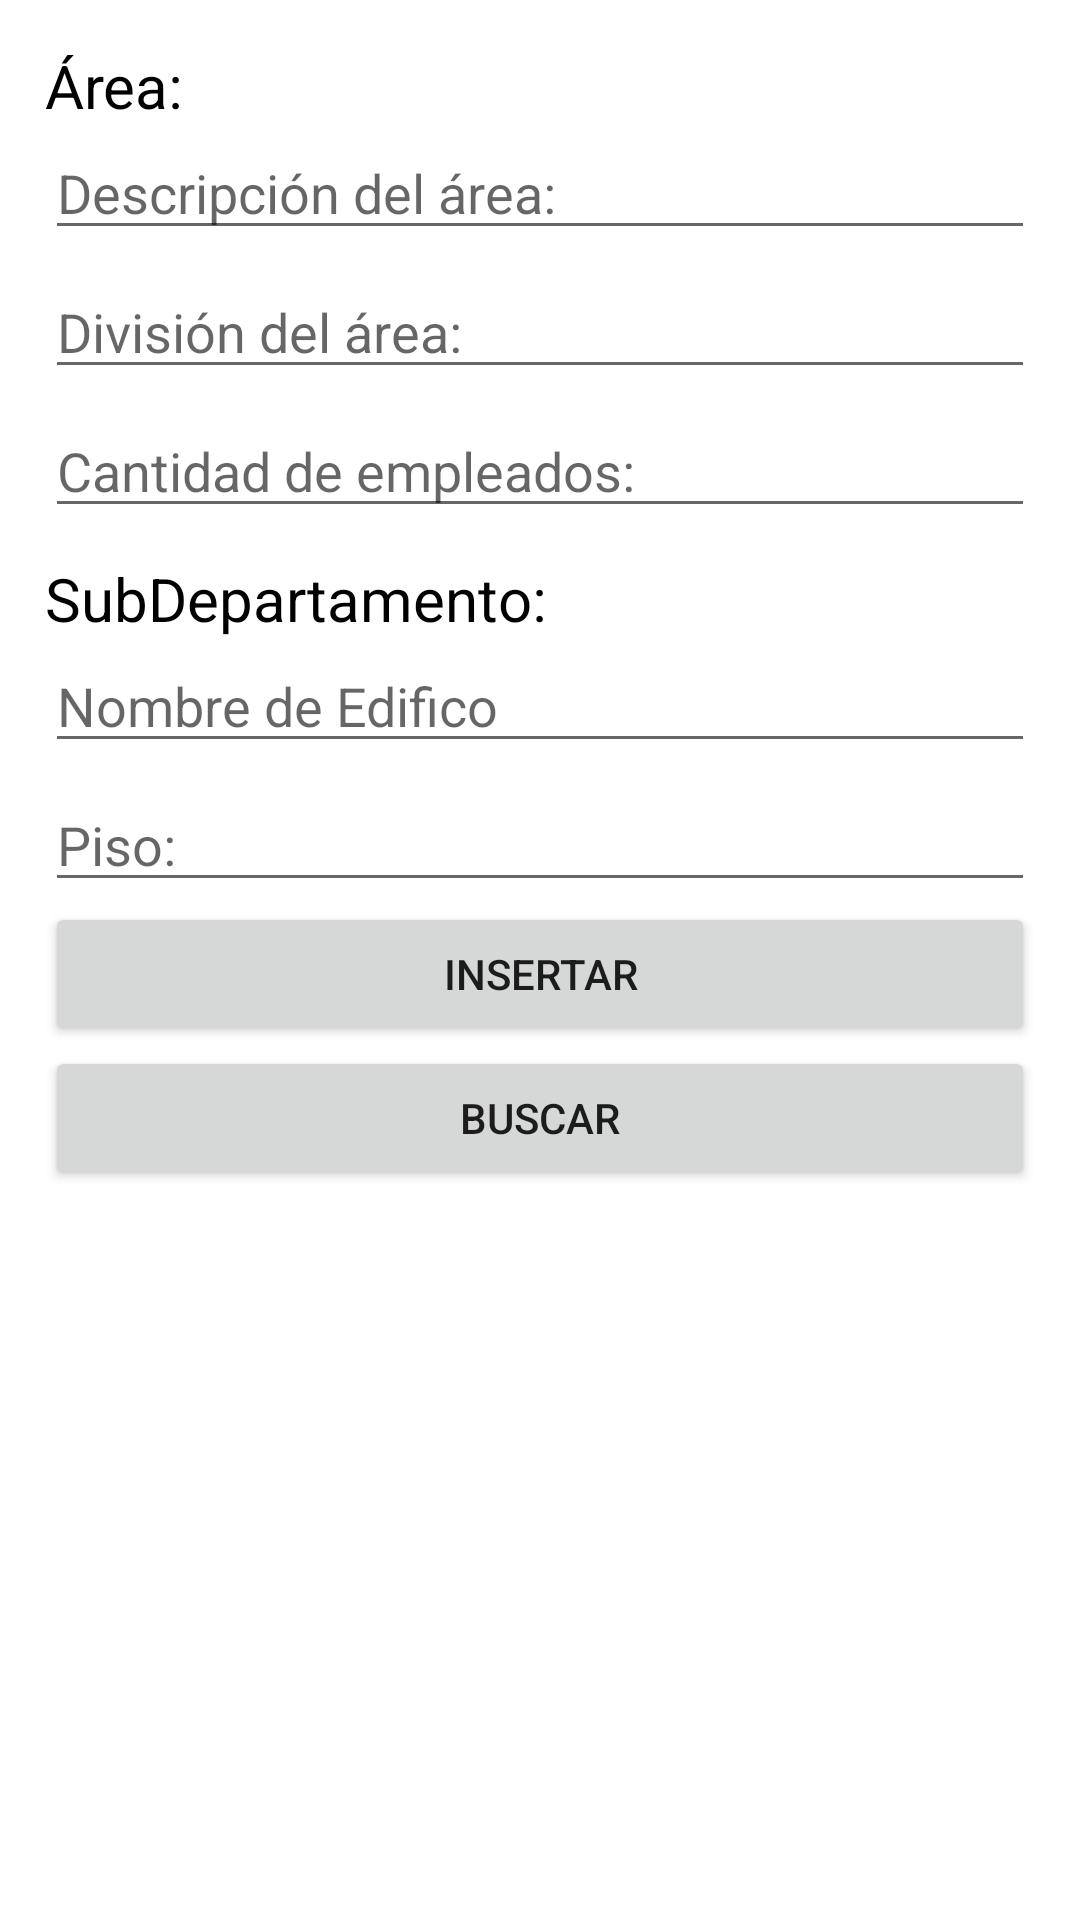

Here is an Android app screen rendered from its layout file. Give the layout XML and the strings, colors and styles it references.
<!-- AndroidManifest.xml: application theme Theme.LADM_U3_Practica2_BaseDatosFirebase_CarlosUrielFregosoEspericueta -->
<!-- res/layout/fragment_home.xml -->
<?xml version="1.0" encoding="utf-8"?>
<LinearLayout xmlns:android="http://schemas.android.com/apk/res/android"
    xmlns:tools="http://schemas.android.com/tools"
    android:layout_width="match_parent"
    android:layout_height="match_parent"
    android:layout_gravity="center"
    android:orientation="vertical"
    android:padding="15dp"
    tools:context=".ui.home.HomeFragment">


    <TextView
        android:layout_width="wrap_content"
        android:layout_height="wrap_content"
        android:text="Área:"
        android:textColor="@color/black"
        android:textSize="20sp"/>

    <EditText
        android:id="@+id/txtHdescripcion"
        android:layout_width="match_parent"
        android:layout_height="wrap_content"
        android:layout_marginBottom="5dp"
        android:hint="Descripción del área:"
        android:inputType="text" />

    <EditText
        android:id="@+id/txtHdivision"
        android:layout_width="match_parent"
        android:layout_height="wrap_content"
        android:layout_marginBottom="5dp"
        android:hint="División del área:"
        android:inputType="text" />

    <EditText
        android:id="@+id/txtHcantEmpleados"
        android:layout_width="match_parent"
        android:layout_height="wrap_content"
        android:layout_marginBottom="5dp"
        android:hint="Cantidad de empleados:"
        android:inputType="number" />

    
    <TextView
        android:layout_width="wrap_content"
        android:layout_height="wrap_content"
        android:layout_marginTop="5dp"
        android:text="SubDepartamento:"
        android:textColor="@color/black"
        android:textSize="20sp" />

    <EditText
        android:id="@+id/txtHIdEdificio"
        android:layout_width="match_parent"
        android:layout_height="wrap_content"
        android:layout_marginBottom="5dp"
        android:hint="Nombre de Edifico"
        android:inputType="text" />

    <EditText
        android:id="@+id/txtHpiso"
        android:layout_width="match_parent"
        android:layout_height="wrap_content"
        android:hint="Piso:"
        android:inputType="text" />

    <Button
        android:id="@+id/btnHinsertar"
        android:layout_width="match_parent"
        android:layout_height="wrap_content"
        android:text="insertar" />

    <Button
        android:id="@+id/btnHbusqueda"
        android:layout_width="match_parent"
        android:layout_height="wrap_content"
        android:text="Buscar" />

</LinearLayout>
<!-- resources referenced by this layout -->
<resources>
  <color name="black">#FF000000</color>
  <style name="Theme.LADM_U3_Practica2_BaseDatosFirebase_CarlosUrielFregosoEspericueta" parent="Theme.MaterialComponents.DayNight.DarkActionBar">
          
          <item name="colorPrimary">@color/purple_500</item>
          <item name="colorPrimaryVariant">@color/purple_700</item>
          <item name="colorOnPrimary">@color/white</item>
          
          <item name="colorSecondary">@color/teal_200</item>
          <item name="colorSecondaryVariant">@color/teal_700</item>
          <item name="colorOnSecondary">@color/black</item>
          
          <item name="android:statusBarColor" tools:targetApi="l">?attr/colorPrimaryVariant</item>
          
      </style>
  <color name="purple_500">#FF6200EE</color>
  <color name="purple_700">#FF3700B3</color>
  <color name="white">#FFFFFFFF</color>
  <color name="teal_200">#FF03DAC5</color>
  <color name="teal_700">#FF018786</color>
</resources>
